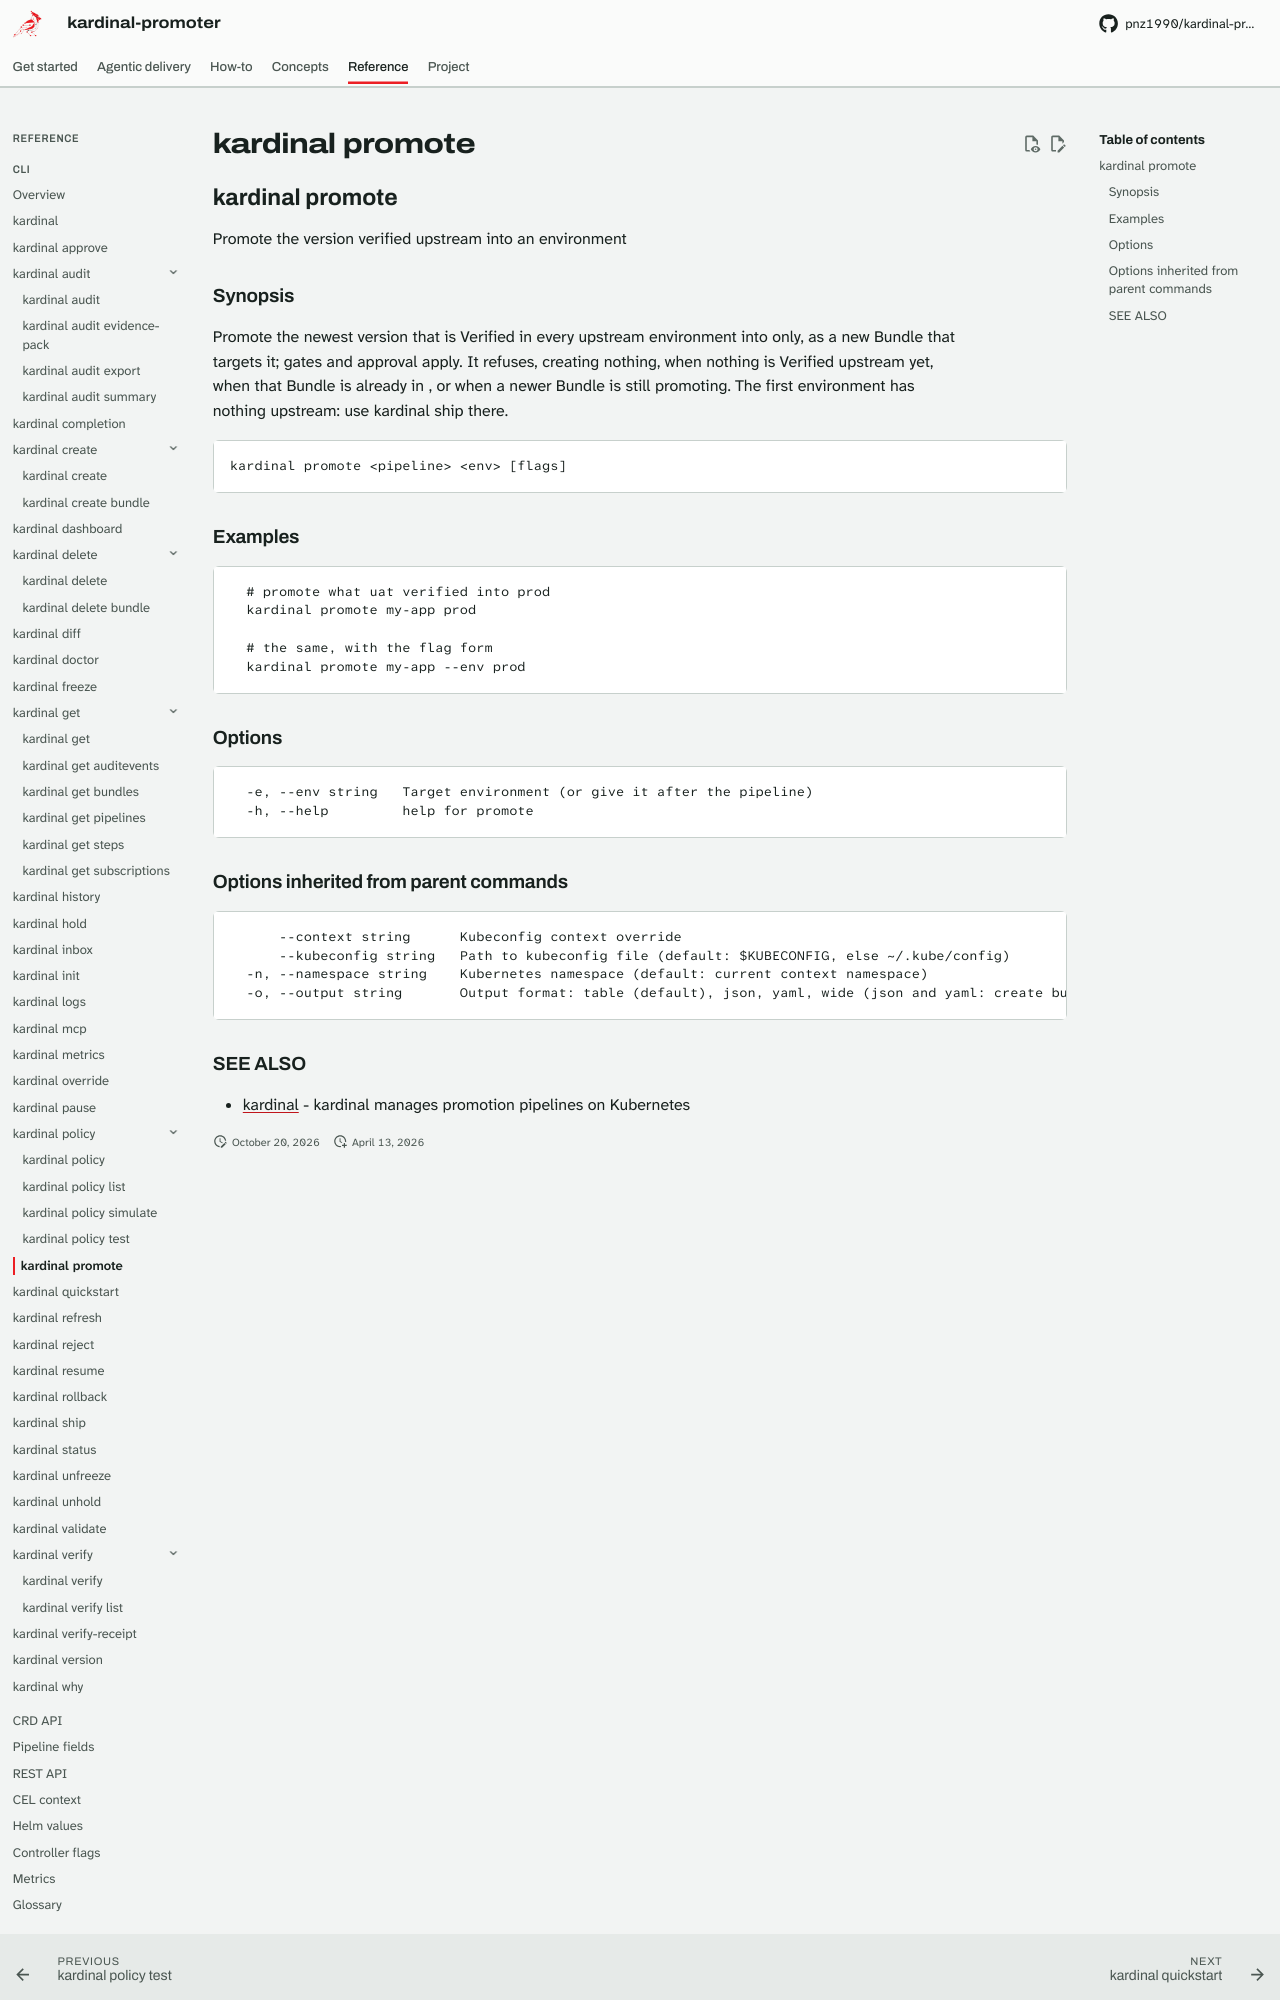

repository: pnz1990/kardinal-promoter · page: reference/cli/kardinal-promote/index.html · generator: mkdocs

## kardinal promote

Promote the version verified upstream into an environment

### Synopsis

Promote the newest version that is Verified in every upstream environment
into <env> only, as a new Bundle that targets it; gates and approval apply.
It refuses, creating nothing, when nothing is Verified upstream yet, when
that Bundle is already in <env>, or when a newer Bundle is still promoting.
The first environment has nothing upstream: use kardinal ship there.

```
kardinal promote <pipeline> <env> [flags]
```

### Examples

```
  # promote what uat verified into prod
  kardinal promote my-app prod

  # the same, with the flag form
  kardinal promote my-app --env prod
```

### Options

```
  -e, --env string   Target environment (or give it after the pipeline)
  -h, --help         help for promote
```

### Options inherited from parent commands

```
      --context string      Kubeconfig context override
      --kubeconfig string   Path to kubeconfig file (default: $KUBECONFIG, else ~/.kube/config)
  -n, --namespace string    Kubernetes namespace (default: current context namespace)
  -o, --output string       Output format: table (default), json, yaml, wide (json and yaml: create bundle, get auditevents, get bundles, get pipelines, get steps, get subscriptions, history, hold, inbox, promote, rollback, ship, status, unhold, verify-receipt, why; wide: get subscriptions, status, why)
```
